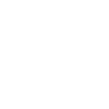
t = 0.00 s
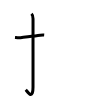
t = 2.00 s
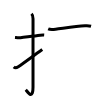
t = 4.00 s
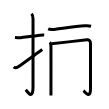
t = 6.00 s
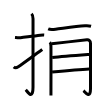
t = 8.00 s
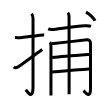
t = 10.00 s

The animated SVG that drew these frames (rendered in a browser with its animation timeline set to each time). Animation: 10 SMIL elements (animate=10); one cycle of 10.00 s.

<svg width="109px" height="109px" viewBox="0 0 px 109px" xmlns="http://www.w3.org/2000/svg" xmlns:xlink="http://www.w3.org/1999/xlink" xml:space="preserve" version="1.1"  baseProfile="full">
<path d="M15,37.49c1.85,0.18,3.62,0.44,5.51,0.22c4.87-0.58,12.72-1.78,19.74-2.57c1.23-0.14,2.5-0.27,3.92-0.14" style="fill:none;stroke:black;stroke-width:3;opacity:0">
  <animate attributeType="CSS" attributeName="opacity" from="0" to="1" begin="0s" dur="1s" repeatCount="0" fill="freeze" />
</path>
<path d="M31.52,13.75c1.18,1.18,1.51,2.75,1.51,5.02c0,15.23-0.01,56.71-0.01,68.15c0,14.25-5.82,4.28-7.27,2.75" style="fill:none;stroke:black;stroke-width:3;opacity:0">
  <animate attributeType="CSS" attributeName="opacity" from="0" to="1" begin="1s" dur="1s" repeatCount="0" fill="freeze" />
</path>
<path d="M13.75,66.93c1.25,1.2,2.62,1.07,4.5-0.18c5.01-3.34,12.75-9.17,24-17.25" style="fill:none;stroke:black;stroke-width:3;opacity:0">
  <animate attributeType="CSS" attributeName="opacity" from="0" to="1" begin="2s" dur="1s" repeatCount="0" fill="freeze" />
</path>
<path d="M48.19,28.89c2.03,0.92,5.29,0.56,7.44,0.31c6.93-0.8,20.06-2.93,29.36-3.35c2.04-0.09,4.07-0.18,6.06,0.36" style="fill:none;stroke:black;stroke-width:3;opacity:0">
  <animate attributeType="CSS" attributeName="opacity" from="0" to="1" begin="3s" dur="1s" repeatCount="0" fill="freeze" />
</path>
<path d="M49.83,42.31c1,1,1.1,2.26,1.12,3.94c0.07,6.89,0.03,28.4,0.01,41c-0.01,4-0.01,7.05-0.01,8.37" style="fill:none;stroke:black;stroke-width:3;opacity:0">
  <animate attributeType="CSS" attributeName="opacity" from="0" to="1" begin="4s" dur="1s" repeatCount="0" fill="freeze" />
</path>
<path d="M51.7,43.64c7.42-0.76,33.34-3.55,35.26-3.78s3.54,1.06,3.54,3.29s0,29.77,0,45.61c0,11.29-6.07,2.54-7.04,1.86" style="fill:none;stroke:black;stroke-width:3;opacity:0">
  <animate attributeType="CSS" attributeName="opacity" from="0" to="1" begin="5s" dur="1s" repeatCount="0" fill="freeze" />
</path>
<path d="M52.2,57.58c10.3-1.21,29.42-2.58,37.06-3.14" style="fill:none;stroke:black;stroke-width:3;opacity:0">
  <animate attributeType="CSS" attributeName="opacity" from="0" to="1" begin="6s" dur="1s" repeatCount="0" fill="freeze" />
</path>
<path d="M52.12,71.91c5.67-0.52,30.58-2.63,37.13-2.97" style="fill:none;stroke:black;stroke-width:3;opacity:0">
  <animate attributeType="CSS" attributeName="opacity" from="0" to="1" begin="7s" dur="1s" repeatCount="0" fill="freeze" />
</path>
<path d="M67.83,12.78c0.88,0.88,1.22,2.1,1.22,3.88c0,0.95,0.09,49.04,0.07,69.84c0,4.14-0.01,6.22-0.01,7.66" style="fill:none;stroke:black;stroke-width:3;opacity:0">
  <animate attributeType="CSS" attributeName="opacity" from="0" to="1" begin="8s" dur="1s" repeatCount="0" fill="freeze" />
</path>
<path d="M86,12.12c3.14,1.53,8.11,6.31,8.9,8.69" style="fill:none;stroke:black;stroke-width:3;opacity:0">
  <animate attributeType="CSS" attributeName="opacity" from="0" to="1" begin="9s" dur="1s" repeatCount="0" fill="freeze" />
</path>
</svg>
